Run: headless pygame with SDL's dummy video driver; simulated clock (each Clock.tick advances the game by its frame time, no real sleeping); random seed 0; keys injected as events and as key.get_pressed() state; no mouse input.
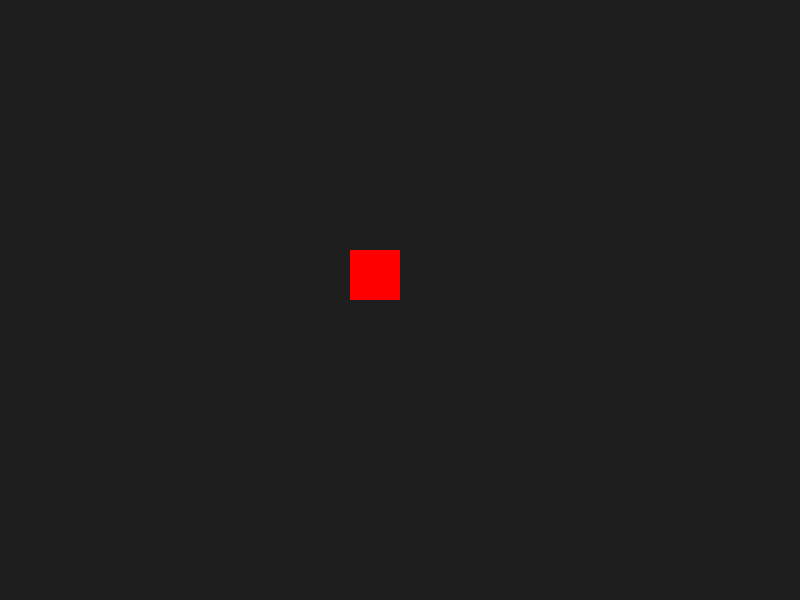
Frame 1 of 4 · flips 1–60 · no input
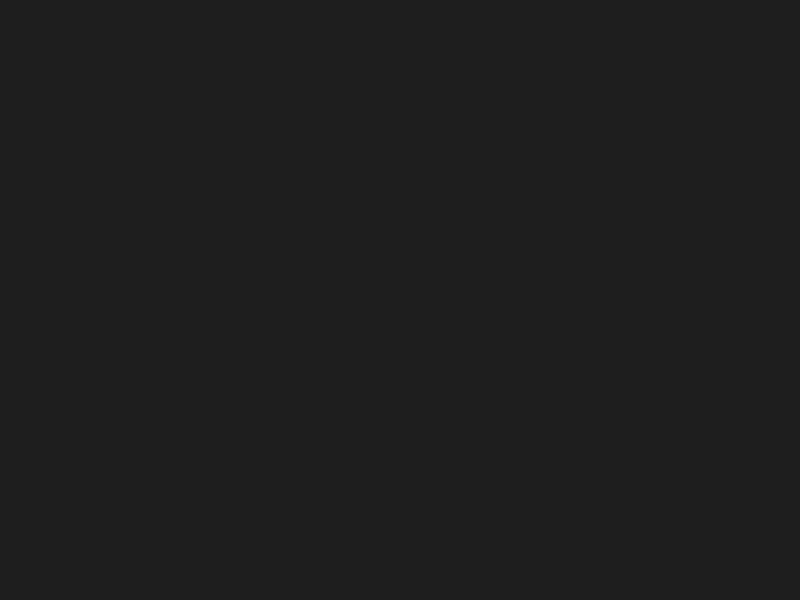
Frame 2 of 4 · flips 61–180 · tapped SPACE, RETURN · held RIGHT (→), D
Frame 3 of 4 · flips 181–300 · held DOWN (↓), S · screen unchanged from frame 2, image omitted
Frame 4 of 4 · flips 301–420 · held LEFT (←), A, UP (↑), W · screen same as frame 1, image omitted

The pygame program that drew these frames:

import pygame
import sys

# Inicializar Pygame
pygame.init()

# Configurar dimensiones de la ventana
ANCHO, ALTO = 800, 600
pantalla = pygame.display.set_mode((ANCHO, ALTO))
pygame.display.set_caption("Mi primer juego en vivo")

# Control de los fotogramas por segundo (FPS)
reloj = pygame.time.Clock()

# Color de fondo (RGB)
COLOR_FONDO = (30, 30, 30)

# --- PROPIEDADES DEL PERSONAJE ---
# Posición inicial (X, Y) en el centro de la pantalla
jugador_x = 350
jugador_y = 250
# Tamaño del cuadrado (Ancho, Alto)
jugador_ancho = 50
jugador_alto = 50
# Velocidad de movimiento (píxeles por fotograma)
velocidad = 5

# Bucle principal del juego
while True:
    # 1. Capturar eventos del sistema
    for evento in pygame.event.get():
        if evento.type == pygame.QUIT:
            pygame.quit()
            sys.exit()

    # 2. Capturar teclas presionadas en tiempo real (Movimiento en vivo)
    teclas = pygame.key.get_pressed()
    
    if teclas[pygame.K_LEFT]:
        jugador_x -= velocidad
    if teclas[pygame.K_RIGHT]:
        jugador_x += velocidad
    if teclas[pygame.K_UP]:
        jugador_y -= velocidad
    if teclas[pygame.K_DOWN]:
        jugador_y += velocidad

    # 3. Dibujar elementos en pantalla
    pantalla.fill(COLOR_FONDO)
    
    # Dibujar al personaje usando las variables de posición actualizadas
    pygame.draw.rect(pantalla, (255, 0, 0), (jugador_x, jugador_y, jugador_ancho, jugador_alto))

    # 4. Refrescar la pantalla
    pygame.display.flip()
    
    # Mantener a 60 fotogramas por segundo
    reloj.tick(60)
